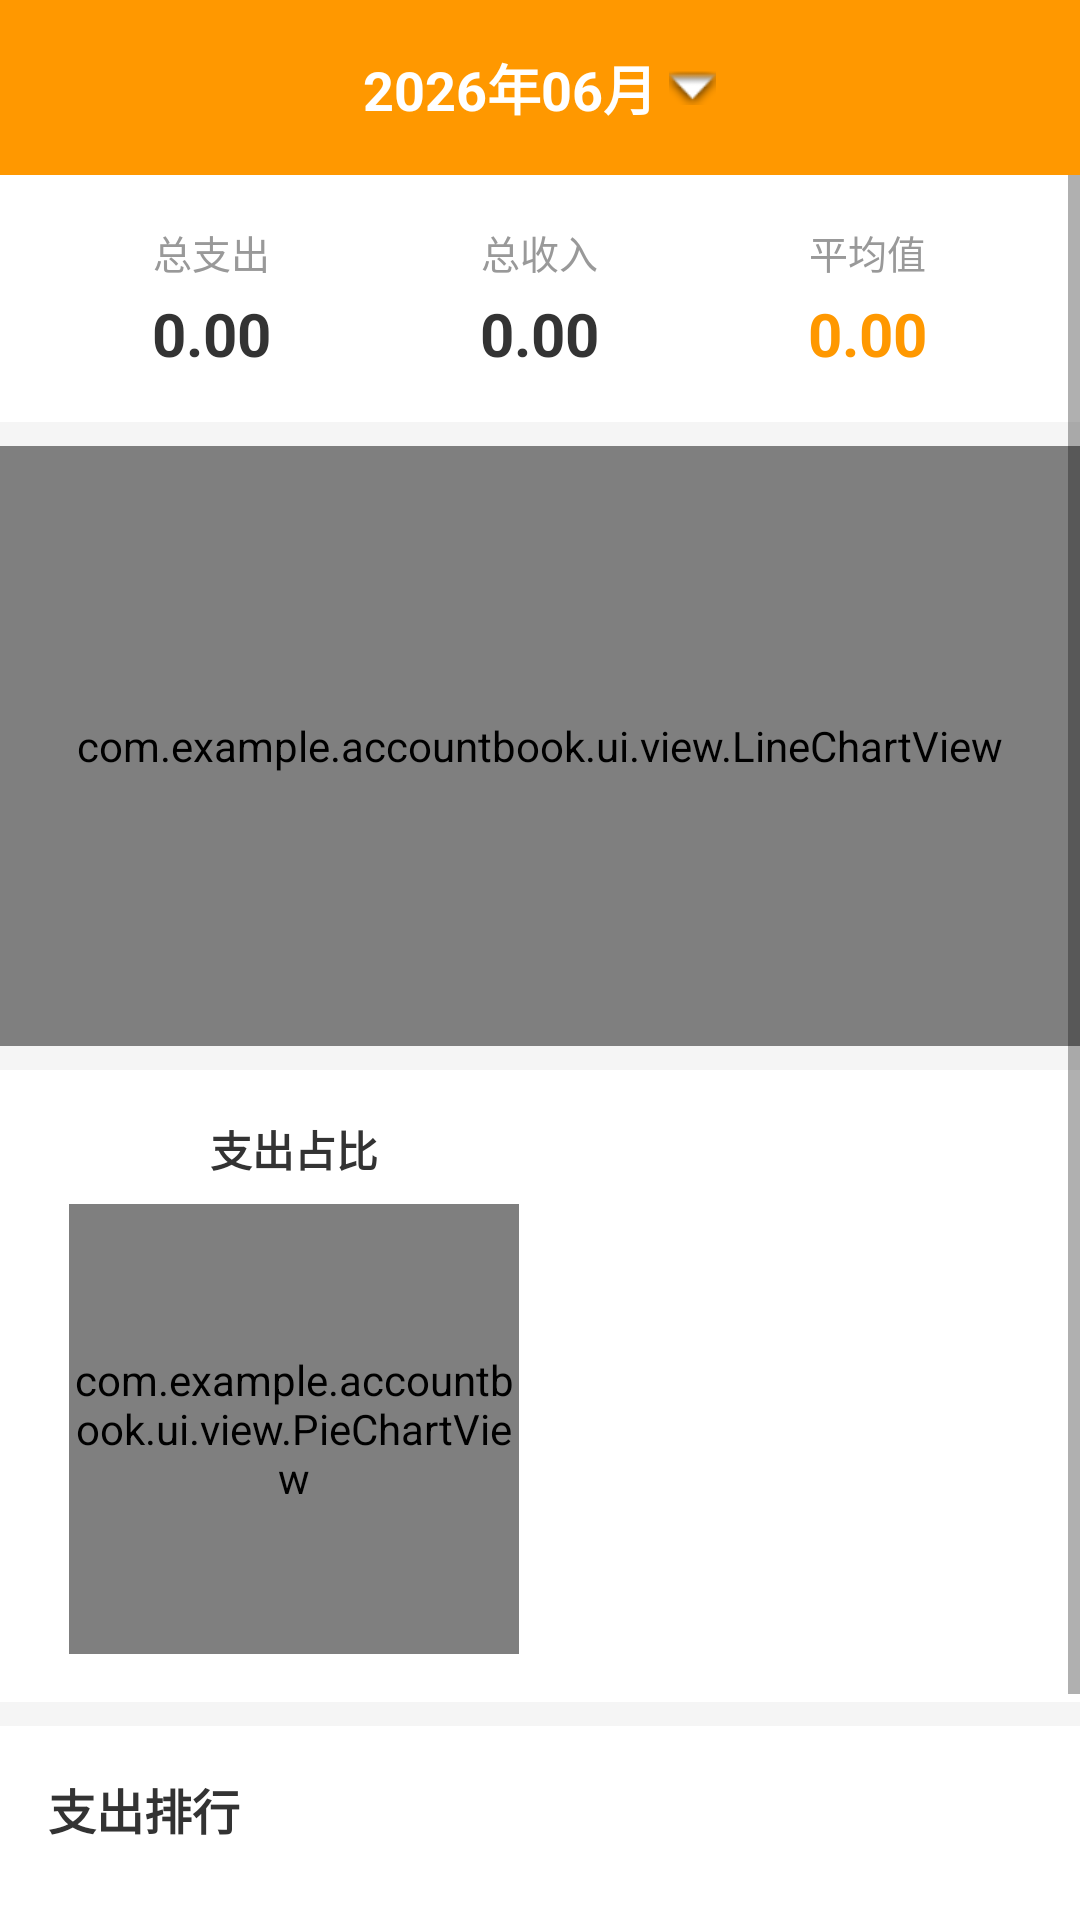

Reconstruct the res/layout file that produces this screen, plus the resources it refers to.
<!-- AndroidManifest.xml: application theme Theme.AccountBook -->
<!-- res/layout/fragment_statistics.xml -->
<?xml version="1.0" encoding="utf-8"?>
<LinearLayout xmlns:android="http://schemas.android.com/apk/res/android"
    android:layout_width="match_parent"
    android:layout_height="match_parent"
    android:orientation="vertical"
    android:background="#F5F5F5">

    <LinearLayout
        android:layout_width="match_parent"
        android:layout_height="wrap_content"
        android:orientation="horizontal"
        android:gravity="center"
        android:padding="16dp"
        android:background="@color/yellow_primary">

        <TextView
            android:id="@+id/tv_current_month"
            android:layout_width="wrap_content"
            android:layout_height="wrap_content"
            android:text="2026年06月"
            android:textSize="18sp"
            android:textStyle="bold"
            android:textColor="@android:color/white"
            android:drawableEnd="@android:drawable/arrow_down_float"
            android:drawablePadding="4dp" />
    </LinearLayout>

    <ScrollView
        android:layout_width="match_parent"
        android:layout_height="match_parent">

        <LinearLayout
            android:layout_width="match_parent"
            android:layout_height="wrap_content"
            android:orientation="vertical"
            android:paddingBottom="80dp">

            <LinearLayout
                android:layout_width="match_parent"
                android:layout_height="wrap_content"
                android:orientation="horizontal"
                android:background="@android:color/white"
                android:padding="16dp"
                android:layout_marginBottom="8dp">

                <LinearLayout
                    android:layout_width="0dp"
                    android:layout_height="wrap_content"
                    android:layout_weight="1"
                    android:orientation="vertical"
                    android:gravity="center">

                    <TextView
                        android:layout_width="wrap_content"
                        android:layout_height="wrap_content"
                        android:text="总支出"
                        android:textSize="13sp"
                        android:textColor="#999999" />

                    <TextView
                        android:id="@+id/tv_month_expense"
                        android:layout_width="wrap_content"
                        android:layout_height="wrap_content"
                        android:text="0.00"
                        android:textSize="20sp"
                        android:textStyle="bold"
                        android:textColor="#333333"
                        android:layout_marginTop="4dp" />
                </LinearLayout>

                <LinearLayout
                    android:layout_width="0dp"
                    android:layout_height="wrap_content"
                    android:layout_weight="1"
                    android:orientation="vertical"
                    android:gravity="center">

                    <TextView
                        android:layout_width="wrap_content"
                        android:layout_height="wrap_content"
                        android:text="总收入"
                        android:textSize="13sp"
                        android:textColor="#999999" />

                    <TextView
                        android:id="@+id/tv_month_income"
                        android:layout_width="wrap_content"
                        android:layout_height="wrap_content"
                        android:text="0.00"
                        android:textSize="20sp"
                        android:textStyle="bold"
                        android:textColor="#333333"
                        android:layout_marginTop="4dp" />
                </LinearLayout>

                <LinearLayout
                    android:layout_width="0dp"
                    android:layout_height="wrap_content"
                    android:layout_weight="1"
                    android:orientation="vertical"
                    android:gravity="center">

                    <TextView
                        android:layout_width="wrap_content"
                        android:layout_height="wrap_content"
                        android:text="平均值"
                        android:textSize="13sp"
                        android:textColor="#999999" />

                    <TextView
                        android:id="@+id/tv_month_avg"
                        android:layout_width="wrap_content"
                        android:layout_height="wrap_content"
                        android:text="0.00"
                        android:textSize="20sp"
                        android:textStyle="bold"
                        android:textColor="@color/yellow_primary"
                        android:layout_marginTop="4dp" />
                </LinearLayout>
            </LinearLayout>

            <com.example.accountbook.ui.view.LineChartView
                android:id="@+id/line_chart"
                android:layout_width="match_parent"
                android:layout_height="200dp"
                android:background="@android:color/white"
                android:layout_marginBottom="8dp"
                android:padding="16dp" />

            <LinearLayout
                android:layout_width="match_parent"
                android:layout_height="wrap_content"
                android:orientation="horizontal"
                android:background="@android:color/white"
                android:padding="16dp"
                android:layout_marginBottom="8dp">

                <LinearLayout
                    android:layout_width="0dp"
                    android:layout_height="wrap_content"
                    android:layout_weight="1"
                    android:orientation="vertical"
                    android:gravity="center">

                    <TextView
                        android:layout_width="wrap_content"
                        android:layout_height="wrap_content"
                        android:text="支出占比"
                        android:textSize="14sp"
                        android:textStyle="bold"
                        android:textColor="#333333"
                        android:layout_marginBottom="8dp" />

                    <com.example.accountbook.ui.view.PieChartView
                        android:id="@+id/pie_chart"
                        android:layout_width="150dp"
                        android:layout_height="150dp" />
                </LinearLayout>

                <LinearLayout
                    android:id="@+id/ll_legend"
                    android:layout_width="0dp"
                    android:layout_height="wrap_content"
                    android:layout_weight="1"
                    android:orientation="vertical"
                    android:paddingStart="16dp" />
            </LinearLayout>

            <LinearLayout
                android:layout_width="match_parent"
                android:layout_height="wrap_content"
                android:orientation="vertical"
                android:background="@android:color/white"
                android:padding="16dp">

                <TextView
                    android:layout_width="wrap_content"
                    android:layout_height="wrap_content"
                    android:text="支出排行"
                    android:textSize="16sp"
                    android:textStyle="bold"
                    android:textColor="#333333"
                    android:layout_marginBottom="16dp" />

                <LinearLayout
                    android:id="@+id/ll_rank_list"
                    android:layout_width="match_parent"
                    android:layout_height="wrap_content"
                    android:orientation="vertical" />

            </LinearLayout>

        </LinearLayout>
    </ScrollView>

</LinearLayout>
<!-- resources referenced by this layout -->
<resources>
  <color name="yellow_primary">#FFFF9800</color>
  <style name="Theme.AccountBook" parent="Theme.MaterialComponents.DayNight.NoActionBar">
          <item name="colorPrimary">@color/yellow_primary</item>
          <item name="colorPrimaryVariant">@color/yellow_primary_dark</item>
          <item name="colorOnPrimary">@color/white</item>
          <item name="colorSecondary">@color/yellow_accent</item>
          <item name="colorSecondaryVariant">@color/yellow_primary_dark</item>
          <item name="colorOnSecondary">@color/black</item>
          <item name="android:statusBarColor" tools:targetApi="l">@color/yellow_primary_dark</item>
      </style>
  <color name="yellow_primary_dark">#FFF57C00</color>
  <color name="white">#FFFFFFFF</color>
  <color name="yellow_accent">#FFFFCC80</color>
  <color name="black">#FF000000</color>
</resources>
